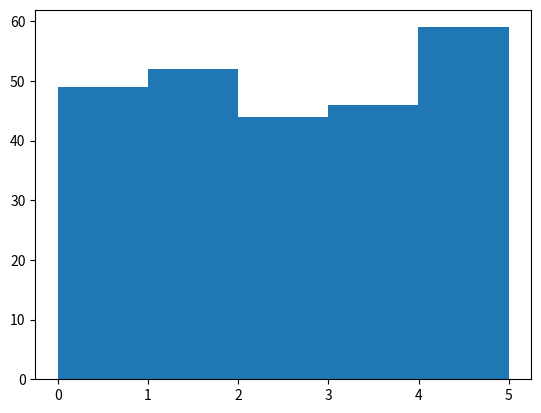

Write Python code to recreate this figure.
#After installation you can import numpy and use.

import numpy 

a= numpy.array([1,2,3,4,5])
#b= numpy.array(['a','b'])

print(a)

#NumPy is usually imported under the np alias.
import numpy as np

a= np.array([1,2,3,4,5])

print(a)

#check numpy version

import numpy as np
print(np.__version__)

import numpy as np

a = np.array((1, 2, 3, 4, 5))   #Tuple a = (1,2,3,4,5)

print(a)

# 0-D array

#import numpy as np

a = np.array(42)

print(a)
print(a.ndim)

# 1-D array

#import numpy as np

a = np.array([1, 2, 3, 4, 5])

print(a)
print(a.ndim)

# 2- D array

#import numpy as np

a = np.array([[1, 2, 3], [4, 5, 6]])

print(a)
print(a.ndim)


#high dimensional array

#import numpy as np

a = np.array([1,2,3,4], ndmin=5)
print(a)
print(a.ndim)

#Get the first element from the following array.

import numpy as np

a = np.array([10, 12, 30, 14])

print(a[1])

#get 2nd and 3rd element from the following and add them.

#import numpy as np

a = np.array([11, 12, 13, 14])

print(a[2] + a[3])

# Access 2-D array
#import numpy as np

a = np.array([[11,12,13,14,15], [16,17,18,19,10]])

print('2nd element on 1st dim: ', a[1, 1])

#import numpy as np

arr = np.array([[11,12,13,14,15], [16,17,18,19,10]])

print('Last element from 2nd dim: ', arr[1, -1])

#slice elements from index 1 to index 5 from the following array

import numpy as np

a = np.array([11, 12, 13, 14, 15, 16, 17])

print(a[1:5])                               # it will consider the start index but for end index it will print till (end-1) index.

#Slice elements from index 4 to the end of the array.

#import numpy as np

a = np.array([11, 12, 13, 14, 15, 16, 17,10,11])

print(a[4:])

#Slice elements from the beginning to index 5

#import numpy as np

a= np.array([11, 12, 13, 14, 15, 16, 17])

print(a[:5])

#Slice from the index 4 from the end  to index 1 from the end

#import numpy as np

a = np.array([11, 12, 13, 14, 15, 16, 17])

print(a[-4:-1])

#Step value to determine slicing

#import numpy as np

a = np.array([11, 12, 13, 14, 15, 16, 17])

print(a[1:6:2])                            #[start:end:step]

#Return every other elements from the entire array.

#import numpy as np

arr = np.array([11, 12, 13, 14, 15, 16, 17])

print(arr[::2])

#slicing 2-D array
#From the second element, slice elements from index 1 to index 4

#import numpy as np

arr = np.array([[11, 12, 13, 14, 15], [16, 17, 18, 19, 10]])

print(arr[1, 1:4])



#From both elements, slice index 1 to index 4, this will return a 2-D array.

#import numpy as np

arr = np.array([[11, 12, 13, 14, 15], [16, 17, 18, 19, 10]])

print(arr[0:2, 1:4])

#checking the data types

import numpy as np

a = np.array([1,2,3,4])

print(a.dtype)

#Creating array with a defined Data type
#import numpy as np

arr = np.array([1.1, 2.2, 3.3, 4.4], dtype='i')

print(arr)
print(arr.dtype)


import numpy as np

arr = np.array([1.1, 2.1, 3.1])

newarr = arr.astype('i')  # 'i' inplace of int.

print(newarr)
print(newarr.dtype)

#int to boolean

import numpy as np

arr = np.array([0, -1, 3])

newarr = arr.astype(bool)

print(newarr)
print(newarr.dtype)

#Make a copy

import numpy as np

arr = np.array([1, 2, 3, 4, 5])
x = arr.copy()
x[0] = 42

print(arr)
print(x)

#make a view

import numpy as np

arr = np.array([1, 2, 3, 4, 5])
x = arr.view()
x[0] = 42

print(arr)
print(x)

#print shape of 2-D array

import numpy as np
arr = np.array([[1, 2, 3, 4], [5, 6, 7, 8]])

print(arr.shape)

# 1-D to 2-D
import numpy as np

arr = np.array([1, 2, 3, 4, 5, 6, 7, 8, 9, 10, 11, 12])

newarr = arr.reshape(4,3)

print(newarr)

#Flattening the array
import numpy as np

arr = np.array([[1, 2, 3], [4, 5, 6]])

newarr = arr.reshape(-1)

print(newarr)
#print(arr)

#1D array
import numpy as np

arr = np.array([1, 2, 3])

for x in arr:
    print(x)

#2D array
import numpy as np

arr = np.array([[1, 2, 3], [4, 5, 6]])

#for x in arr:
 #   for y in x:
  #      print(y)
for idx,x in np.ndenumerate(arr):
    print(idx,x)

import numpy as np

arr1 = np.array([1, 2, 3])

arr2 = np.array([4, 5, 6])

arr = np.concatenate((arr1, arr2))

print(arr)

#split the array in 3 parts

import numpy as np

arr = np.array([1, 2, 3, 4, 5, 6])

newarr = np.array_split(arr, 2)

print(newarr)

#Splitting 2-D arrays into three 2-D array.
import numpy as np

arr = np.array([[1, 2], [3, 4], [5, 6], [7, 8], [9, 10], [11, 12]])

newarr = np.array_split(arr, 6)

print(newarr)
#print(newarr[0])
#print(newarr[1])
#print(newarr[2])


#Where() method
import numpy as np

arr = np.array([1, 2, 3, 4, 5, 4, 4])

x = np.where(arr == 4)

print(x)


#Find the indexes where the values are even

import numpy as np

arr = np.array([11, 12, 13, 14, 15, 16, 17, 18])

x = np.where(arr%2 == 0)

print(x)

#sort
import numpy as np

arr = np.array([3, 2, 0, 1])

print(np.sort(arr))

import numpy as np

arr = np.array(['banana', 'cherry', 'apple'])

print(np.sort(arr))

import numpy as np

arr = np.array([[3, 2, 4], [5, 0, 1]])

print(np.sort(arr))

from numpy import random

x = random.randint(100)
print(x)

#rand() method return a random float between o and 1

#generate random array
from numpy import random

#x=random.randint(100, size=(5))
x=random.randint(100, size=(3,5))

print(x)

a = [1,2]
b= [3,4]
c = np.add(a, b)
#c = np.subtract(a, b)
#c = np.multiply(a, b)
#c = np.divide(a, b)
#c = np.power(a, b) 
#c = np.power(a, 2)
#to get remainder
#c= np.mod(a, b)
#c = np.remainder(a, b)
print(c)

a = [1,2,3,4,5]

#np.median(a)
#np.std(a)
np.average(a)
#np.mean(a)
#np.var(a)


#Random uniform distribution..

import numpy
import matplotlib.pyplot as plt

x = numpy.random.uniform(0.0, 5.0, 250)            #(lowerbound, upperbound, samples)

plt.hist(x, 5)
plt.show()
#x

#Normal distribution, poison distribution etc..





